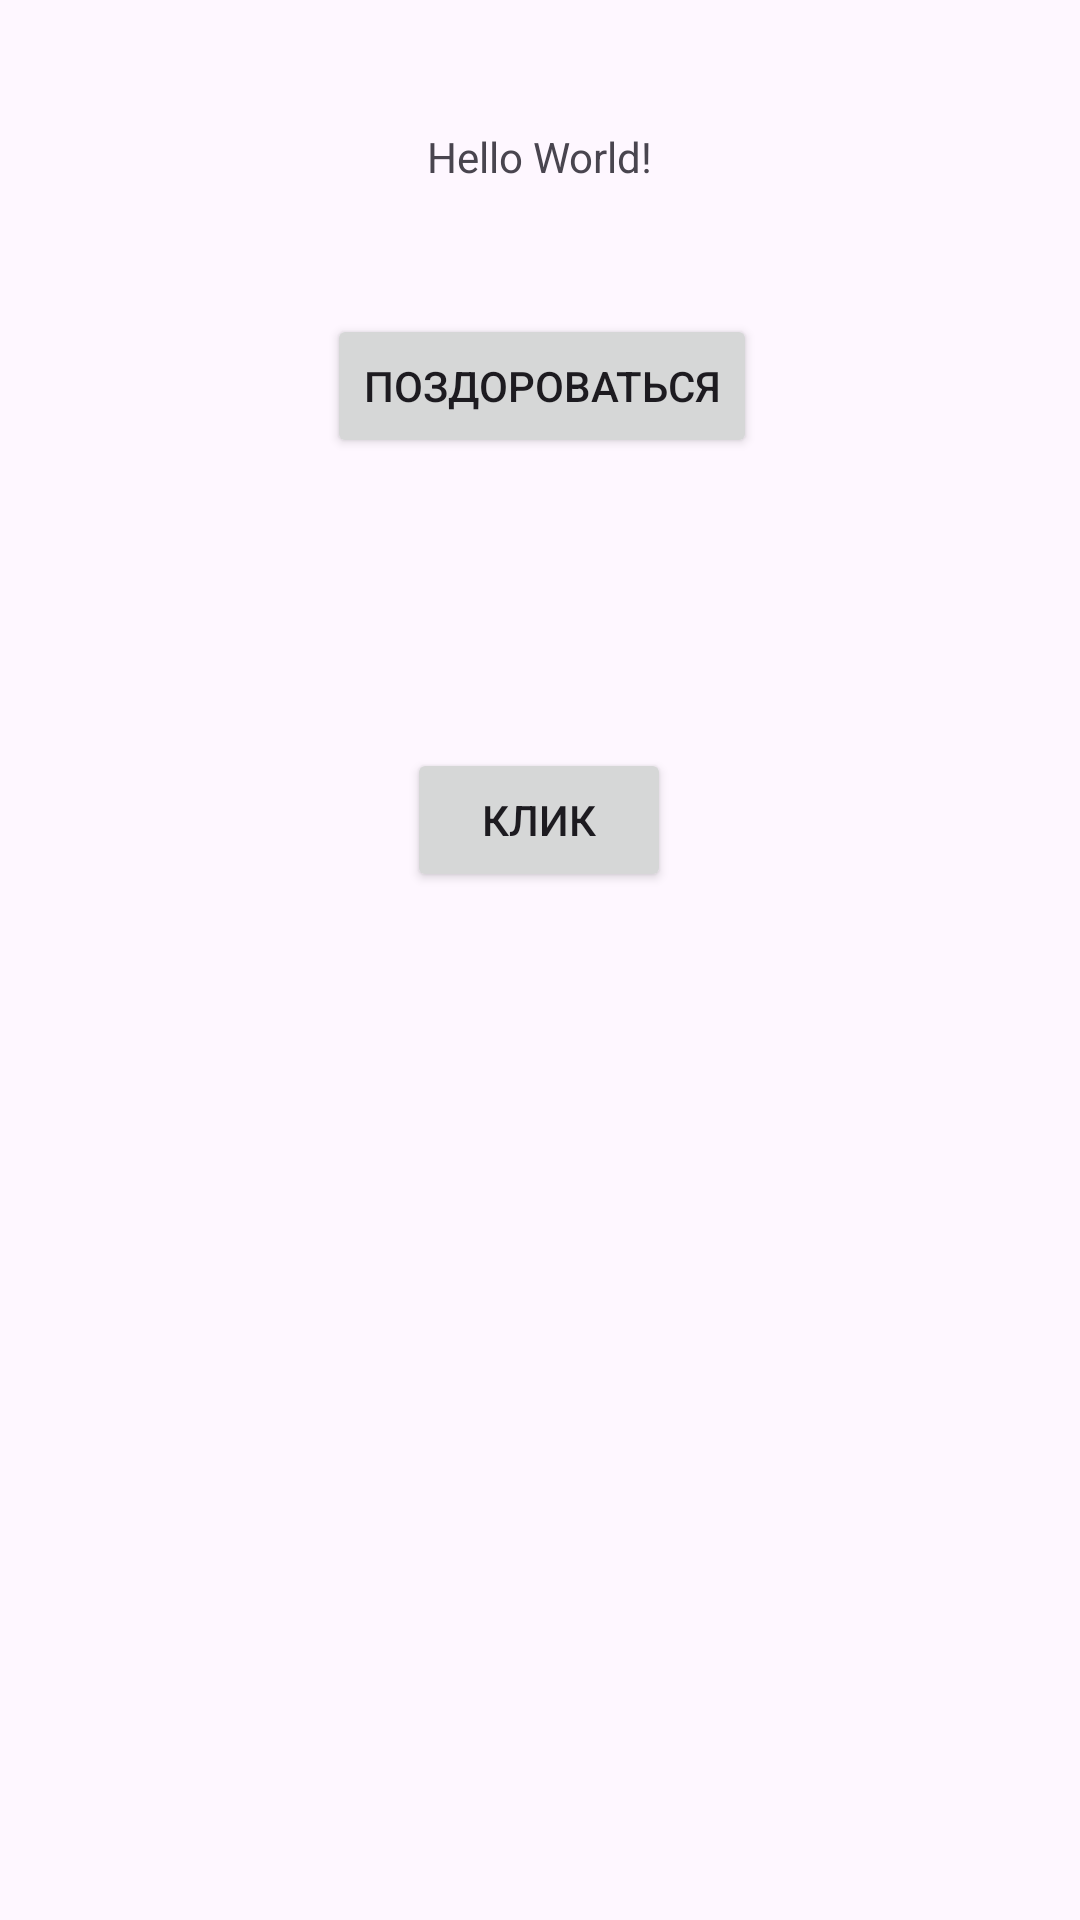

Here is an Android app screen rendered from its layout file. Give the layout XML and the strings, colors and styles it references.
<!-- AndroidManifest.xml: application theme Theme.Klicker -->
<!-- res/layout/activity_main.xml -->
<?xml version="1.0" encoding="utf-8"?>
<androidx.constraintlayout.widget.ConstraintLayout xmlns:android="http://schemas.android.com/apk/res/android"
    xmlns:app="http://schemas.android.com/apk/res-auto"
    xmlns:tools="http://schemas.android.com/tools"
    android:layout_width="match_parent"
    android:layout_height="match_parent"
    tools:context=".MainActivity">

    <TextView
        android:id="@+id/txtW"
        android:layout_width="wrap_content"
        android:layout_height="wrap_content"
        android:text="Hello World!"
        app:layout_constraintBottom_toTopOf="@+id/button"
        app:layout_constraintEnd_toEndOf="parent"
        app:layout_constraintStart_toStartOf="parent"
        app:layout_constraintTop_toTopOf="parent" />

    <Button
        android:id="@+id/button"
        android:layout_width="wrap_content"
        android:layout_height="wrap_content"
        android:layout_marginStart="130dp"
        android:layout_marginEnd="129dp"
        android:layout_marginBottom="27dp"
        android:onClick="click"
        android:text="@string/btn"
        app:layout_constraintBottom_toTopOf="@+id/button2"
        app:layout_constraintEnd_toEndOf="parent"
        app:layout_constraintStart_toStartOf="parent"
        app:layout_constraintTop_toBottomOf="@+id/txtW" />

    <Button
        android:id="@+id/button2"
        android:layout_width="wrap_content"
        android:layout_height="wrap_content"
        android:layout_marginStart="160dp"
        android:layout_marginTop="27dp"
        android:layout_marginEnd="161dp"
        android:layout_marginBottom="300dp"
        android:onClick="click2"
        android:text="@string/btn_count"
        app:layout_constraintBottom_toBottomOf="parent"
        app:layout_constraintEnd_toEndOf="parent"
        app:layout_constraintStart_toStartOf="parent"
        app:layout_constraintTop_toBottomOf="@+id/button" />

</androidx.constraintlayout.widget.ConstraintLayout>
<!-- resources referenced by this layout -->
<resources>
  <string name="btn">Поздороваться</string>
  <string name="btn_count">Клик</string>
  <style name="Theme.Klicker" parent="Base.Theme.Klicker" />
  <style name="Base.Theme.Klicker" parent="Theme.Material3.DayNight.NoActionBar">
          
          
      </style>
</resources>
